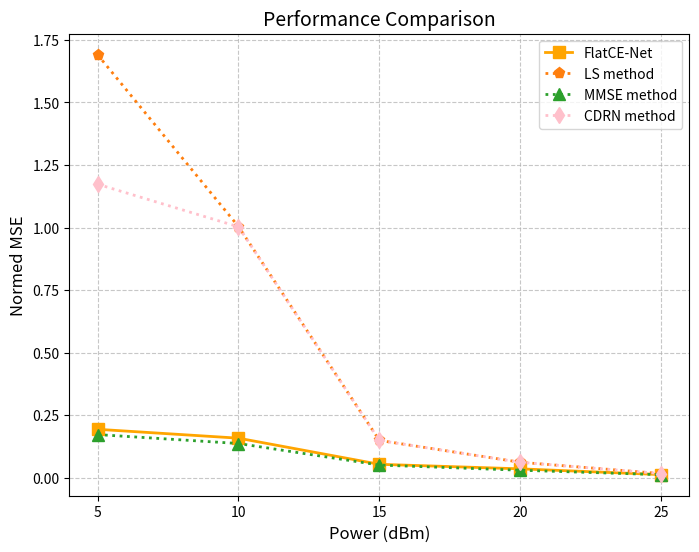

Recreate this plot in Python. (Note: this script raises an exception after producing the figure.)
import matplotlib.pyplot as plt
import os

# 数据准备
L = [5,10,15,20,25] # dBm 横轴数据
# UNet_NMSE = [0.219331, 0.14436, 0.06597, 0.026025, 0.0092]
# SDUNet_64 = [0.166144,0.098255, 0.044228, 0.020033, 0.008632] 
# SDUNet_1d = [0.10123, 0.063706, 0.035241, 0.016346, 0.007317]
# LS_NMSE = [0.974377, 0.38713, 0.095006, 0.029588, 0.009357]
# MMSE_NMSE = [0.084306519, 0.051158786, 0.028259902, 0.011173082,0.00491659]
# CDRN_NMSE = [0.656101, 0.38535, 0.094865, 0.029588, 0.009357]


FlatCE_Net = [0.194411, 0.15893, 0.054581, 0.036471, 0.013426]
LS_NMSE = [1.690374, 1.004105, 0.149892, 0.062682, 0.01751]
MMSE_NMSE = [0.173299815, 0.137608864, 0.051634597, 0.030899951, 0.012977496]
CDRN_NMSE = [1.173285, 1.0031, 0.149905, 0.062682, 0.01751]


# 绘图
plt.figure(figsize=(8, 6))
# plt.plot(L, SDUNet_64, 's-', label='SDUNet_64', linewidth=1.5, color='#0072BD')
# plt.plot(L, LS_NMSE, 'd-', label='LS method', linewidth=1.5, color='#77AC30')
# plt.plot(L, MMSE_NMSE, 'p:', label='MMSE method', linewidth=1.5, color='#A2142F')
# plt.plot(L, CDRN_NMSE, 'd-.', label='SIM-Optimized, N=64', linewidth=1.5, color='#77AC30')
# plt.plot(L, UNet_NMSE, 's:', label='UNet', linewidth=2, color='gray', markersize=8)  # 蓝色, 方形标记
# plt.plot(L, SDUNet_64, 'o:', label='SDUNet_64', linewidth=2, color='#1f77b4', markersize=8)  # 蓝色, 方形标记
plt.plot(L, FlatCE_Net, 's-', label='FlatCE-Net', linewidth=2, color='orange', markersize=8)  # 蓝色, 方形标记
plt.plot(L, LS_NMSE, 'p:', label='LS method', linewidth=2, color='#ff7f0e', markersize=8)   # 橙色, 圆形标记
plt.plot(L, MMSE_NMSE, '^:', label='MMSE method', linewidth=2, color='#2ca02c', markersize=8)  # 绿色, 三角形标记
plt.plot(L, CDRN_NMSE, 'd:', label='CDRN method', linewidth=2, color='pink', markersize=8)  # 红色, 叉号标记



# 图例
plt.legend(loc='upper right', fontsize=10)

# 坐标轴与标签
# plt.yscale('log')  # y 轴取对数
plt.xlabel('Power (dBm)', fontsize=12)
plt.ylabel('Normed MSE', fontsize=12)
plt.title('Performance Comparison', fontsize=14)
plt.grid(True, linestyle='--', alpha=0.7)

plt.xticks(range(5, 26, 5))

# 额外的文本标注
# plt.text(5.5, 0.4, 'Solid Lines: N = 32, M = 4', fontsize=10)
# plt.text(5.5, 0.35, 'Dashdotted Lines: N = 64, M = 4', fontsize=10)

# 保存路径
output_folder = '/users/<user>/workspace/channel_estimation/flatCE_Net/figures'
os.makedirs(output_folder, exist_ok=True)

# 保存为 PNG 和 EPS
plt.tight_layout()
# plt.savefig(os.path.join(output_folder, 'SNR_performance_comparison_log.png'), dpi=300)
# # plt.savefig(os.path.join(output_folder, 'performance_comparison.eps'), format='eps')
# plt.savefig(os.path.join(output_folder, 'SNR_performance_comparison_log.pdf'), format='pdf')
plt.savefig(os.path.join(output_folder, 'FlatCENet_SNR_performance_comparison_060225.png'), dpi=300)
# plt.savefig(os.path.join(output_folder, 'performance_comparison.eps'), format='eps')
plt.savefig(os.path.join(output_folder, 'FlatCENet_SNR_performance_comparison_060225.pdf'), format='pdf')

# 显示图形
# plt.show()
